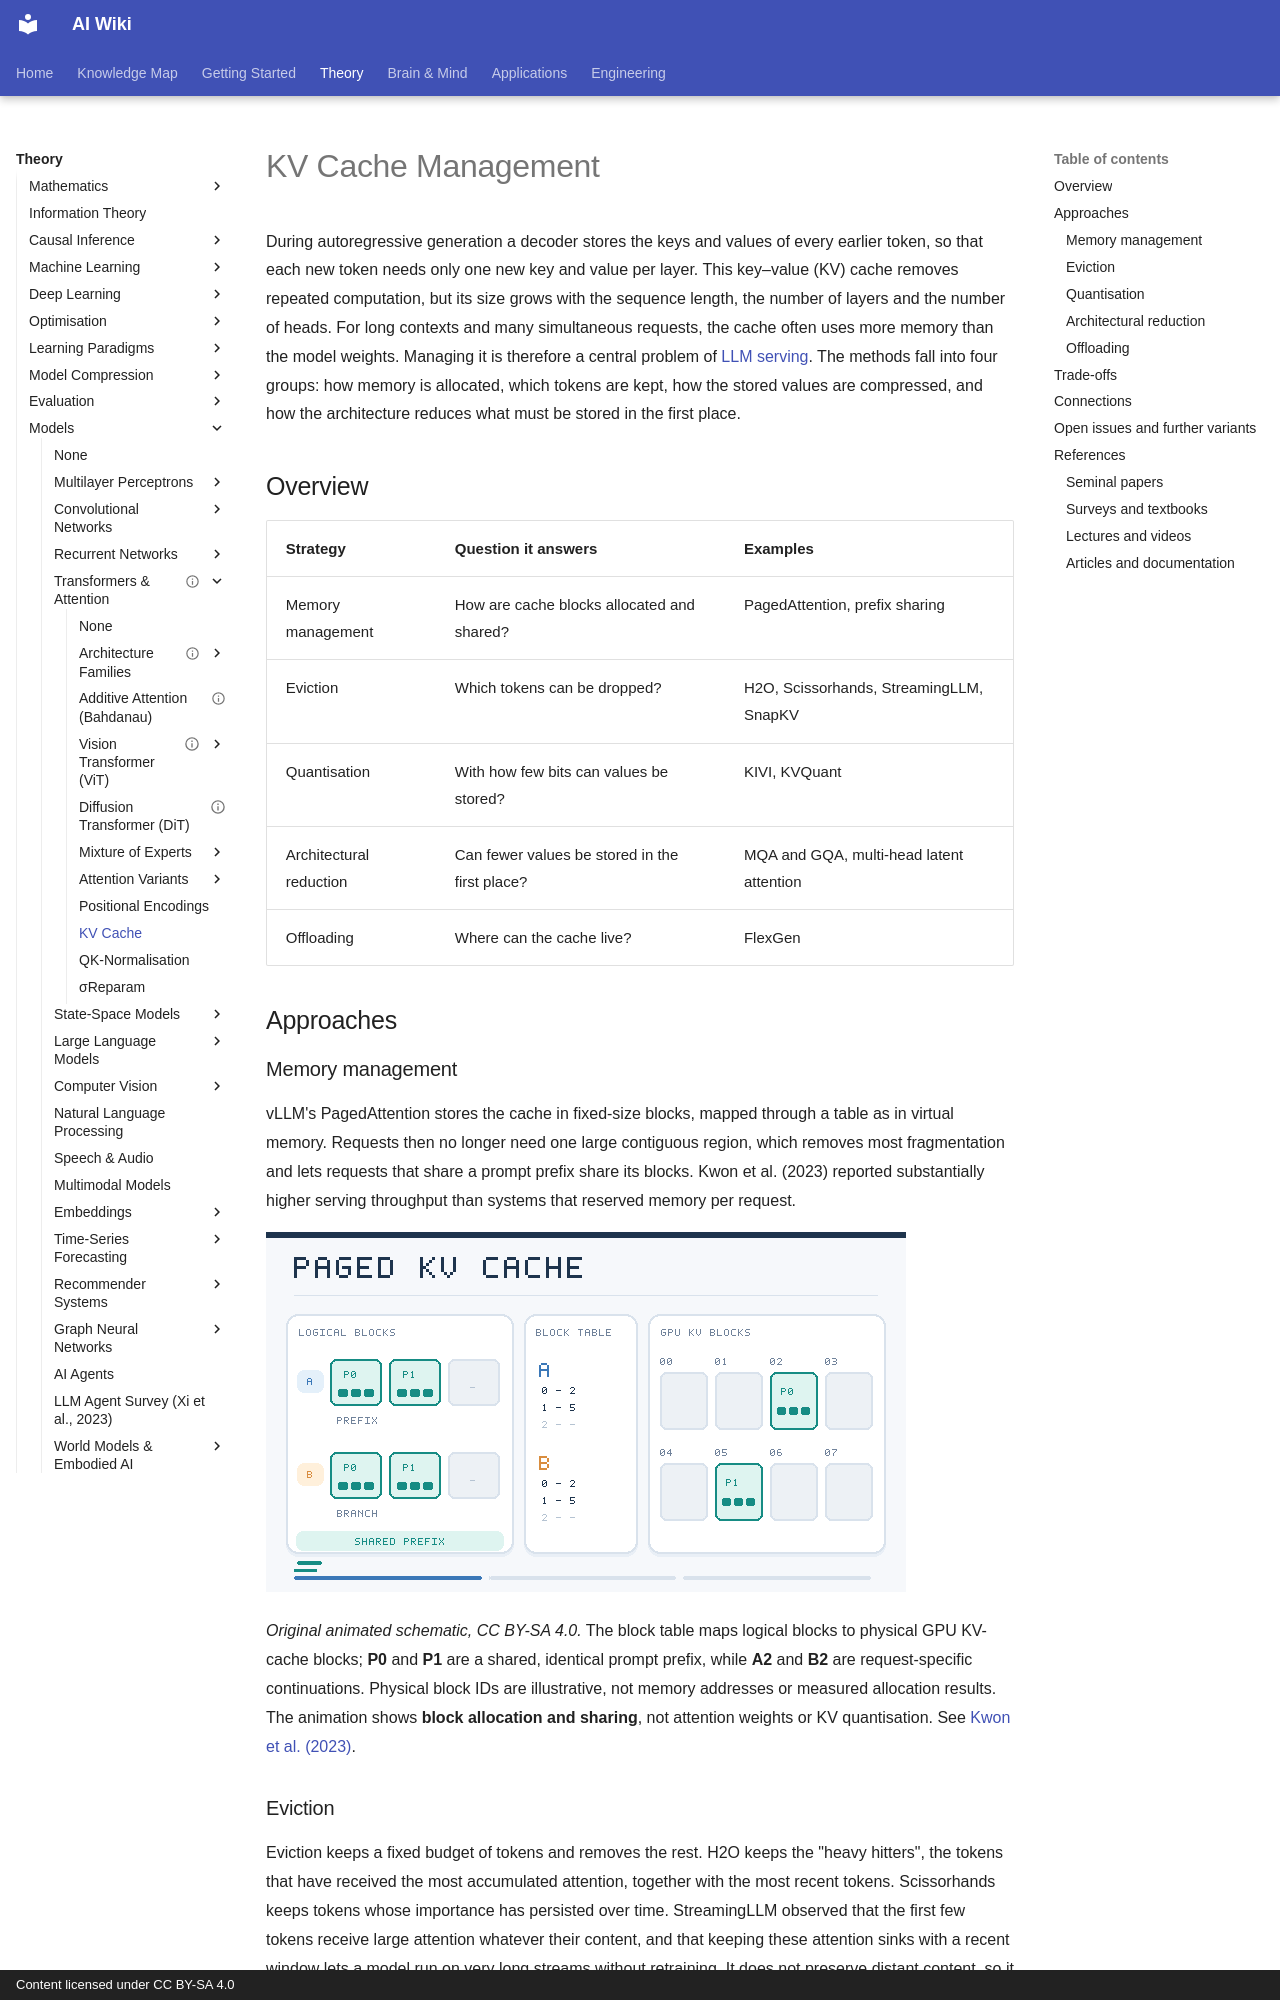

repository: zi-yue-1129/ai-wiki · page: theory/models/transformer/kv-cache/index.html · generator: mkdocs · copyright: Content licensed under CC BY-SA 4.0

---
related:
- theory/models/llm
- engineering/mlops
aliases:
  - KV Cache
  - Key-Value Cache
  - KV Cache Compression
  - KV 快取
  - 鍵值快取
tags:
  - KV cache
  - inference efficiency
  - LLM serving
last_reviewed: 2026-10-28
---

# KV Cache Management

During autoregressive generation a decoder stores the keys and values of every earlier token, so that each new token needs only one new key and value per layer. This key–value (KV) cache removes repeated computation, but its size grows with the sequence length, the number of layers and the number of heads. For long contexts and many simultaneous requests, the cache often uses more memory than the model weights. Managing it is therefore a central problem of [LLM serving](../../llm/index.md). The methods fall into four groups: how memory is allocated, which tokens are kept, how the stored values are compressed, and how the architecture reduces what must be stored in the first place.

## Overview

| Strategy | Question it answers | Examples |
|---|---|---|
| Memory management | How are cache blocks allocated and shared? | PagedAttention, prefix sharing |
| Eviction | Which tokens can be dropped? | H2O, Scissorhands, StreamingLLM, SnapKV |
| Quantisation | With how few bits can values be stored? | KIVI, KVQuant |
| Architectural reduction | Can fewer values be stored in the first place? | MQA and GQA, multi-head latent attention |
| Offloading | Where can the cache live? | FlexGen |

## Approaches

### Memory management

vLLM's PagedAttention stores the cache in fixed-size blocks, mapped through a table as in virtual memory. Requests then no longer need one large contiguous region, which removes most fragmentation and lets requests that share a prompt prefix share its blocks. Kwon et al. (2023) reported substantially higher serving throughput than systems that reserved memory per request.

![Animated PagedAttention diagram: logical KV blocks of two requests share prefix blocks but map to non-contiguous GPU memory blocks.](../../../../assets/concept-animations/paged-kv-cache.gif)

*Original animated schematic, CC BY-SA 4.0.* The block table maps logical blocks to physical GPU KV-cache blocks; **P0** and **P1** are a shared, identical prompt prefix, while **A2** and **B2** are request-specific continuations. Physical block IDs are illustrative, not memory addresses or measured allocation results. The animation shows **block allocation and sharing**, not attention weights or KV quantisation. See [Kwon et al. (2023)](https://arxiv.org/abs/2309.06180).

### Eviction

Eviction keeps a fixed budget of tokens and removes the rest. H2O keeps the "heavy hitters", the tokens that have received the most accumulated attention, together with the most recent tokens. Scissorhands keeps tokens whose importance has persisted over time. StreamingLLM observed that the first few tokens receive large attention whatever their content, and that keeping these attention sinks with a recent window lets a model run on very long streams without retraining. It does not preserve distant content, so it is a stabilising method rather than a memory method. SnapKV uses the attention from the last part of the prompt to choose, for each head, which earlier positions to keep.
